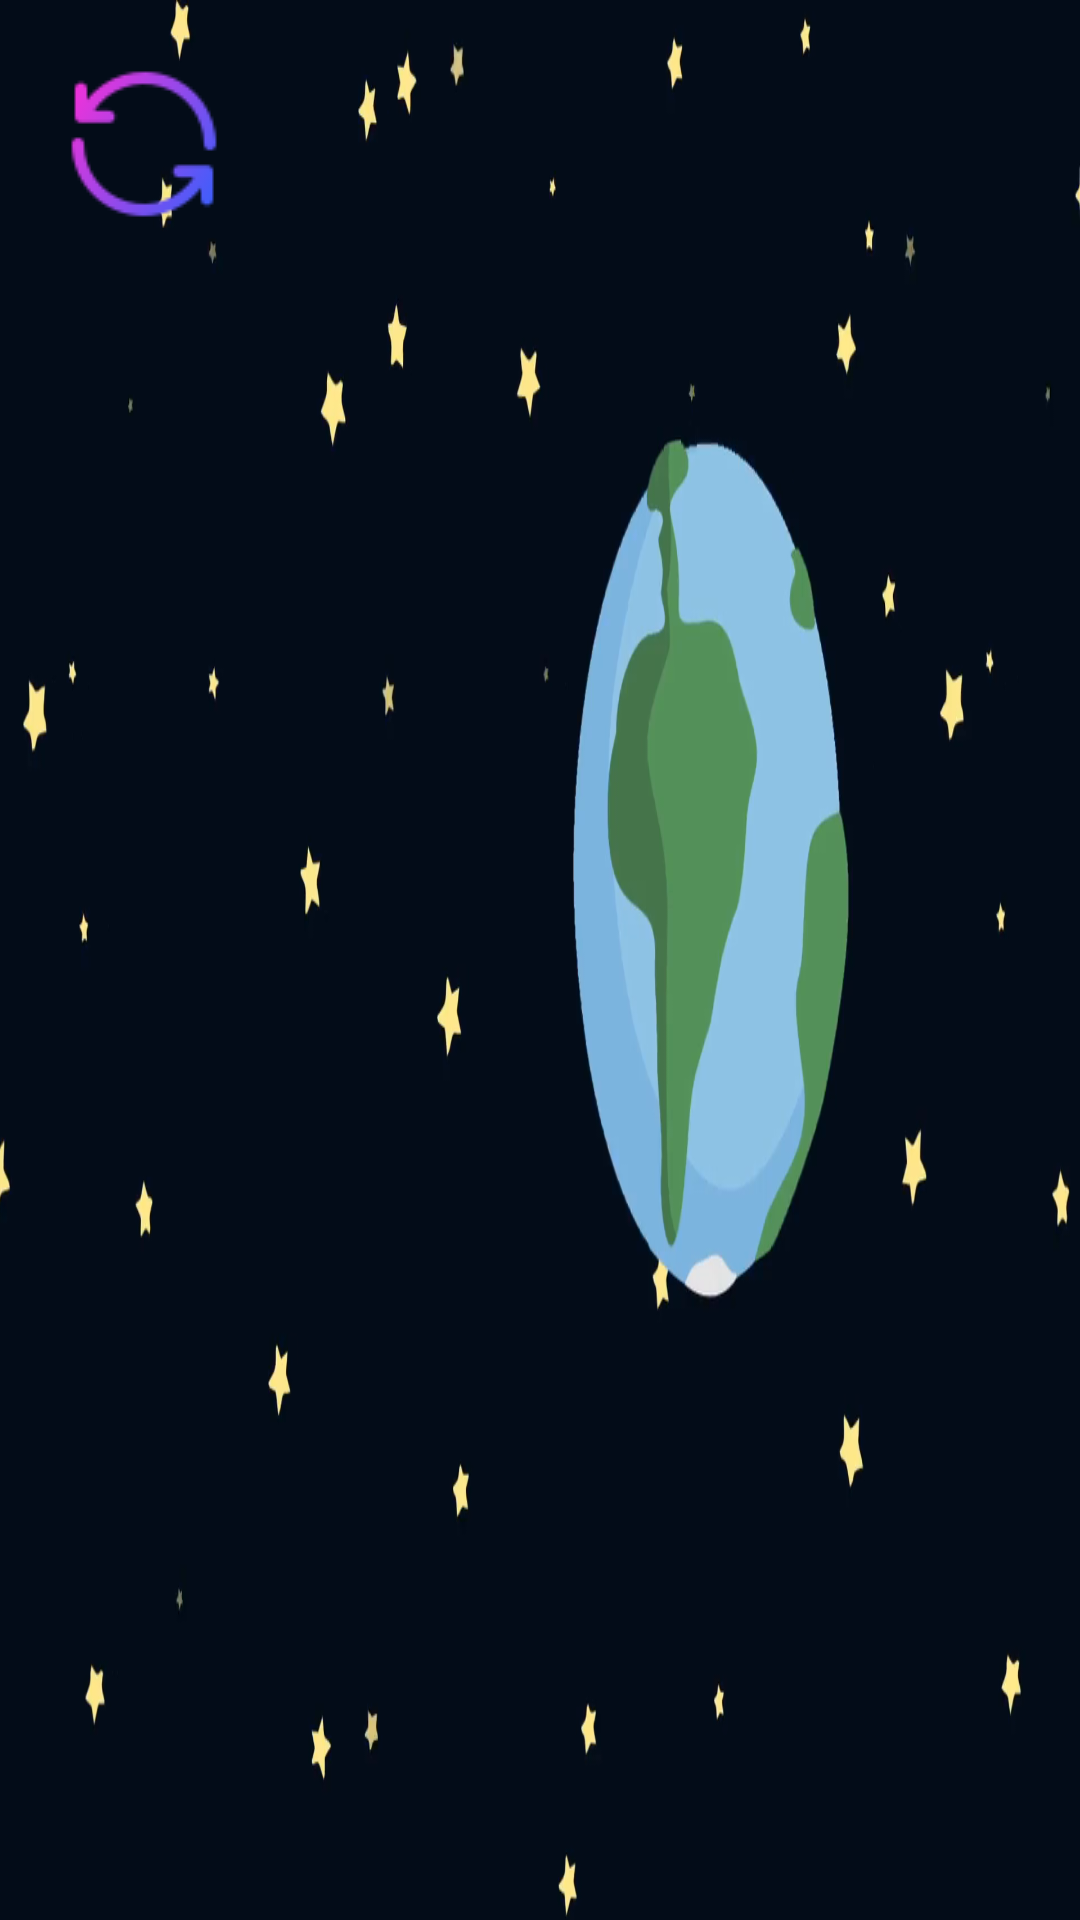

Write the Android layout XML for this screen, with the resource values it uses.
<!-- AndroidManifest.xml: application theme Theme.AppCompat.Light.NoActionBar.FullScreen -->
<!-- res/layout/game_over.xml -->
<?xml version="1.0" encoding="utf-8"?>
<LinearLayout xmlns:android="http://schemas.android.com/apk/res/android"
    android:orientation="vertical"
    android:layout_width="match_parent"
    android:layout_height="match_parent"
    android:background="@drawable/background"
    android:padding="16dp">
    <LinearLayout
        android:layout_width="wrap_content"
        android:layout_height="wrap_content">
        <ImageButton
            android:layout_width="wrap_content"
            android:layout_height="wrap_content"
            android:background="@drawable/restart"
            android:contentDescription="restart"
            android:onClick="restart">

        </ImageButton>
        <View
            android:layout_width="0dp"
            android:layout_height="0dp"
            android:layout_weight="1">

        </View>
        <ImageButton
            android:layout_width="wrap_content"
            android:layout_height="wrap_content"
            android:background="@drawable/exit"
            android:contentDescription="exit"
            android:onClick="exit">

        </ImageButton>

        <LinearLayout
            android:layout_width="match_parent"
            android:layout_height="match_parent"
            android:gravity="center"
            android:layout_gravity="center"
            android:orientation="vertical"
            android:layout_marginBottom="64dp">
            <TextView
                android:layout_width="wrap_content"
                android:layout_height="wrap_content"
                android:text="Points: "
                android:textColor="@color/white"
                android:textSize="18sp">

            </TextView>
            <TextView
                android:layout_width="wrap_content"
                android:layout_height="wrap_content"
                android:id="@+id/tvPoints"
                android:text="Points: "
                android:textColor="@color/white"
                android:textSize="40sp">

            </TextView>
        </LinearLayout>
    </LinearLayout>

</LinearLayout>
<!-- resources referenced by this layout -->
<resources>
  <!-- drawable background: png bitmap (drawable, 94842 bytes) -->
  <!-- drawable restart: png bitmap (drawable, 2355 bytes) -->
  <style name="Theme.AppCompat.Light.NoActionBar.FullScreen" parent="@style/Theme.AppCompat.Light.NoActionBar">
          <item name="android:windowNoTitle">true</item>
          <item name="android:windowActionBar">false</item>
          <item name="android:windowFullscreen">true</item>
          <item name="android:windowContentOverlay">@null</item>
      </style>
  <!-- not gathered from this repository: default colours our renderer supplied (Android Studio template values) -->
  <color name="white">#FFFFFFFF</color>
</resources>
